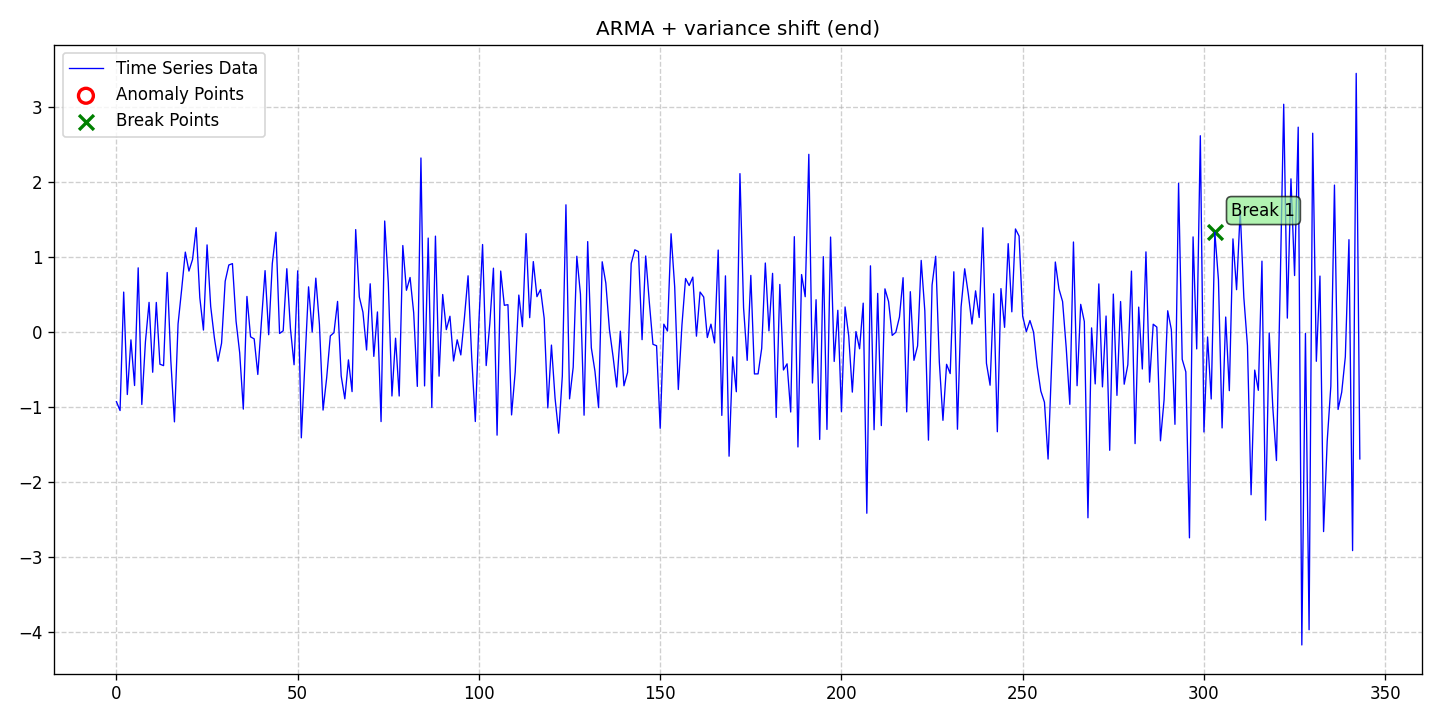

Source data for this figure (header and first rows):
date, data, stationary, det_lin_up, det_lin_down, det_quad, det_cubic, det_exp, det_damped, stoc_trend, volatility, single_seas, multiple_seas, point_anom_single, point_anom_multi, collect_anom, context_anom, mean_shift, var_shift, trend_shift, point_anom_count, point_anom_location, point_anom_point, collect_anom_count
2020-01-01, -0.9324, 0, 0, 0, 0, 0, 0, 0, 0, 0, 0, 0, 0, 0, 0, 0, 0, 1, 0, 0, none, , 0
2020-01-02, -1.051, 0, 0, 0, 0, 0, 0, 0, 0, 0, 0, 0, 0, 0, 0, 0, 0, 1, 0, 0, none, , 0
2020-01-03, 0.53, 0, 0, 0, 0, 0, 0, 0, 0, 0, 0, 0, 0, 0, 0, 0, 0, 1, 0, 0, none, , 0
2020-01-04, -0.8368, 0, 0, 0, 0, 0, 0, 0, 0, 0, 0, 0, 0, 0, 0, 0, 0, 1, 0, 0, none, , 0
2020-01-05, -0.1074, 0, 0, 0, 0, 0, 0, 0, 0, 0, 0, 0, 0, 0, 0, 0, 0, 1, 0, 0, none, , 0
2020-01-06, -0.7167, 0, 0, 0, 0, 0, 0, 0, 0, 0, 0, 0, 0, 0, 0, 0, 0, 1, 0, 0, none, , 0
2020-01-07, 0.8533, 0, 0, 0, 0, 0, 0, 0, 0, 0, 0, 0, 0, 0, 0, 0, 0, 1, 0, 0, none, , 0
2020-01-08, -0.9699, 0, 0, 0, 0, 0, 0, 0, 0, 0, 0, 0, 0, 0, 0, 0, 0, 1, 0, 0, none, , 0
2020-01-09, -0.132, 0, 0, 0, 0, 0, 0, 0, 0, 0, 0, 0, 0, 0, 0, 0, 0, 1, 0, 0, none, , 0
2020-01-10, 0.3927, 0, 0, 0, 0, 0, 0, 0, 0, 0, 0, 0, 0, 0, 0, 0, 0, 1, 0, 0, none, , 0
2020-01-11, -0.5397, 0, 0, 0, 0, 0, 0, 0, 0, 0, 0, 0, 0, 0, 0, 0, 0, 1, 0, 0, none, , 0
2020-01-12, 0.3917, 0, 0, 0, 0, 0, 0, 0, 0, 0, 0, 0, 0, 0, 0, 0, 0, 1, 0, 0, none, , 0
2020-01-13, -0.4325, 0, 0, 0, 0, 0, 0, 0, 0, 0, 0, 0, 0, 0, 0, 0, 0, 1, 0, 0, none, , 0
2020-01-14, -0.4514, 0, 0, 0, 0, 0, 0, 0, 0, 0, 0, 0, 0, 0, 0, 0, 0, 1, 0, 0, none, , 0
2020-01-15, 0.7914, 0, 0, 0, 0, 0, 0, 0, 0, 0, 0, 0, 0, 0, 0, 0, 0, 1, 0, 0, none, , 0
2020-01-16, -0.3812, 0, 0, 0, 0, 0, 0, 0, 0, 0, 0, 0, 0, 0, 0, 0, 0, 1, 0, 0, none, , 0
2020-01-17, -1.201, 0, 0, 0, 0, 0, 0, 0, 0, 0, 0, 0, 0, 0, 0, 0, 0, 1, 0, 0, none, , 0
2020-01-18, 0.1048, 0, 0, 0, 0, 0, 0, 0, 0, 0, 0, 0, 0, 0, 0, 0, 0, 1, 0, 0, none, , 0
2020-01-19, 0.5701, 0, 0, 0, 0, 0, 0, 0, 0, 0, 0, 0, 0, 0, 0, 0, 0, 1, 0, 0, none, , 0
2020-01-20, 1.063, 0, 0, 0, 0, 0, 0, 0, 0, 0, 0, 0, 0, 0, 0, 0, 0, 1, 0, 0, none, , 0
2020-01-21, 0.8102, 0, 0, 0, 0, 0, 0, 0, 0, 0, 0, 0, 0, 0, 0, 0, 0, 1, 0, 0, none, , 0
2020-01-22, 0.9666, 0, 0, 0, 0, 0, 0, 0, 0, 0, 0, 0, 0, 0, 0, 0, 0, 1, 0, 0, none, , 0
2020-01-23, 1.389, 0, 0, 0, 0, 0, 0, 0, 0, 0, 0, 0, 0, 0, 0, 0, 0, 1, 0, 0, none, , 0
2020-01-24, 0.4554, 0, 0, 0, 0, 0, 0, 0, 0, 0, 0, 0, 0, 0, 0, 0, 0, 1, 0, 0, none, , 0
2020-01-25, 0.02304, 0, 0, 0, 0, 0, 0, 0, 0, 0, 0, 0, 0, 0, 0, 0, 0, 1, 0, 0, none, , 0
2020-01-26, 1.159, 0, 0, 0, 0, 0, 0, 0, 0, 0, 0, 0, 0, 0, 0, 0, 0, 1, 0, 0, none, , 0
2020-01-27, 0.3389, 0, 0, 0, 0, 0, 0, 0, 0, 0, 0, 0, 0, 0, 0, 0, 0, 1, 0, 0, none, , 0
2020-01-28, -0.07358, 0, 0, 0, 0, 0, 0, 0, 0, 0, 0, 0, 0, 0, 0, 0, 0, 1, 0, 0, none, , 0
2020-01-29, -0.3931, 0, 0, 0, 0, 0, 0, 0, 0, 0, 0, 0, 0, 0, 0, 0, 0, 1, 0, 0, none, , 0
2020-01-30, -0.1521, 0, 0, 0, 0, 0, 0, 0, 0, 0, 0, 0, 0, 0, 0, 0, 0, 1, 0, 0, none, , 0
2020-01-31, 0.6748, 0, 0, 0, 0, 0, 0, 0, 0, 0, 0, 0, 0, 0, 0, 0, 0, 1, 0, 0, none, , 0
2020-02-01, 0.8912, 0, 0, 0, 0, 0, 0, 0, 0, 0, 0, 0, 0, 0, 0, 0, 0, 1, 0, 0, none, , 0
2020-02-02, 0.9096, 0, 0, 0, 0, 0, 0, 0, 0, 0, 0, 0, 0, 0, 0, 0, 0, 1, 0, 0, none, , 0
2020-02-03, 0.142, 0, 0, 0, 0, 0, 0, 0, 0, 0, 0, 0, 0, 0, 0, 0, 0, 1, 0, 0, none, , 0
2020-02-04, -0.2807, 0, 0, 0, 0, 0, 0, 0, 0, 0, 0, 0, 0, 0, 0, 0, 0, 1, 0, 0, none, , 0
2020-02-05, -1.032, 0, 0, 0, 0, 0, 0, 0, 0, 0, 0, 0, 0, 0, 0, 0, 0, 1, 0, 0, none, , 0
2020-02-06, 0.4718, 0, 0, 0, 0, 0, 0, 0, 0, 0, 0, 0, 0, 0, 0, 0, 0, 1, 0, 0, none, , 0
2020-02-07, -0.06728, 0, 0, 0, 0, 0, 0, 0, 0, 0, 0, 0, 0, 0, 0, 0, 0, 1, 0, 0, none, , 0
2020-02-08, -0.09453, 0, 0, 0, 0, 0, 0, 0, 0, 0, 0, 0, 0, 0, 0, 0, 0, 1, 0, 0, none, , 0
2020-02-09, -0.5692, 0, 0, 0, 0, 0, 0, 0, 0, 0, 0, 0, 0, 0, 0, 0, 0, 1, 0, 0, none, , 0
2020-02-10, 0.139, 0, 0, 0, 0, 0, 0, 0, 0, 0, 0, 0, 0, 0, 0, 0, 0, 1, 0, 0, none, , 0
2020-02-11, 0.8161, 0, 0, 0, 0, 0, 0, 0, 0, 0, 0, 0, 0, 0, 0, 0, 0, 1, 0, 0, none, , 0
2020-02-12, -0.03888, 0, 0, 0, 0, 0, 0, 0, 0, 0, 0, 0, 0, 0, 0, 0, 0, 1, 0, 0, none, , 0
2020-02-13, 0.9109, 0, 0, 0, 0, 0, 0, 0, 0, 0, 0, 0, 0, 0, 0, 0, 0, 1, 0, 0, none, , 0
2020-02-14, 1.329, 0, 0, 0, 0, 0, 0, 0, 0, 0, 0, 0, 0, 0, 0, 0, 0, 1, 0, 0, none, , 0
2020-02-15, -0.02212, 0, 0, 0, 0, 0, 0, 0, 0, 0, 0, 0, 0, 0, 0, 0, 0, 1, 0, 0, none, , 0
2020-02-16, 0.01333, 0, 0, 0, 0, 0, 0, 0, 0, 0, 0, 0, 0, 0, 0, 0, 0, 1, 0, 0, none, , 0
2020-02-17, 0.8416, 0, 0, 0, 0, 0, 0, 0, 0, 0, 0, 0, 0, 0, 0, 0, 0, 1, 0, 0, none, , 0
2020-02-18, 0.04394, 0, 0, 0, 0, 0, 0, 0, 0, 0, 0, 0, 0, 0, 0, 0, 0, 1, 0, 0, none, , 0
2020-02-19, -0.4396, 0, 0, 0, 0, 0, 0, 0, 0, 0, 0, 0, 0, 0, 0, 0, 0, 1, 0, 0, none, , 0
2020-02-20, 0.813, 0, 0, 0, 0, 0, 0, 0, 0, 0, 0, 0, 0, 0, 0, 0, 0, 1, 0, 0, none, , 0
2020-02-21, -1.415, 0, 0, 0, 0, 0, 0, 0, 0, 0, 0, 0, 0, 0, 0, 0, 0, 1, 0, 0, none, , 0
2020-02-22, -0.4013, 0, 0, 0, 0, 0, 0, 0, 0, 0, 0, 0, 0, 0, 0, 0, 0, 1, 0, 0, none, , 0
2020-02-23, 0.5998, 0, 0, 0, 0, 0, 0, 0, 0, 0, 0, 0, 0, 0, 0, 0, 0, 1, 0, 0, none, , 0
2020-02-24, -0.00334, 0, 0, 0, 0, 0, 0, 0, 0, 0, 0, 0, 0, 0, 0, 0, 0, 1, 0, 0, none, , 0
2020-02-25, 0.7158, 0, 0, 0, 0, 0, 0, 0, 0, 0, 0, 0, 0, 0, 0, 0, 0, 1, 0, 0, none, , 0
2020-02-26, 0.09606, 0, 0, 0, 0, 0, 0, 0, 0, 0, 0, 0, 0, 0, 0, 0, 0, 1, 0, 0, none, , 0
2020-02-27, -1.045, 0, 0, 0, 0, 0, 0, 0, 0, 0, 0, 0, 0, 0, 0, 0, 0, 1, 0, 0, none, , 0
2020-02-28, -0.6118, 0, 0, 0, 0, 0, 0, 0, 0, 0, 0, 0, 0, 0, 0, 0, 0, 1, 0, 0, none, , 0
2020-02-29, -0.05496, 0, 0, 0, 0, 0, 0, 0, 0, 0, 0, 0, 0, 0, 0, 0, 0, 1, 0, 0, none, , 0
... 284 more rows
